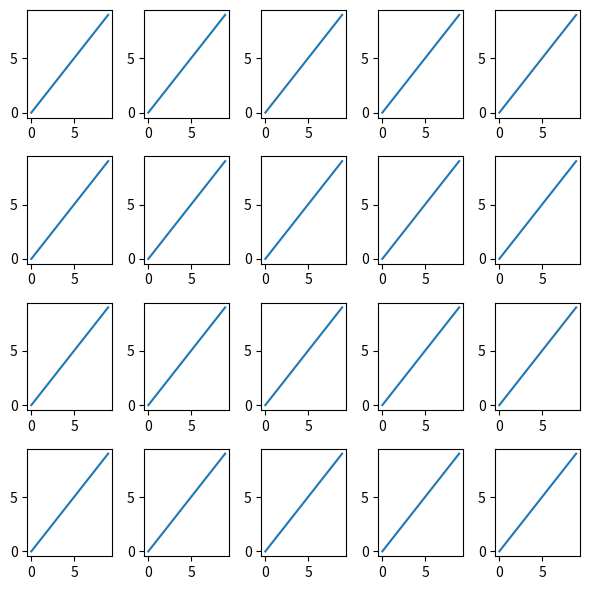

Write the Python code that produced this figure. (Note: this script raises an exception after producing the figure.)


import matplotlib.pyplot as plt
import matplotlib.pylab as pl
import numpy as np

# Directories of the models and the sample model
# Change these to your directories
# root_dir = './data/tanhgru'
root_dir = './data/debug/mnist'
model_dir = root_dir + '/1'
save_dir = './figure/mnist/1/'


fig = plt.figure(figsize=(6, 6))
for u in range(20):
    ax = fig.add_subplot(4, 5, u + 1)
    ax.plot(np.arange(10))
plt.tight_layout()
plt.savefig(save_dir +'_try.pdf')
plt.show()

fig = plt.figure(figsize=(1, 2))
heights = np.array([0.2, 0.2, 0.2])
for i in range(3):
    ax = fig.add_axes([0.2, sum(heights[i+1:]+0.08)+0.15, 0.5, heights[i]])
    plt.plot(np.arange(0,10))
    plt.yticks(np.arange(0, 10), [0, '', '', '', '', 5, '', '', '', 9], rotation='horizontal')
    plt.xticks([0, 10])
    if i == 0:
        ax.spines["right"].set_linewidth(0.5)
        ax.spines["left"].set_visible(False)

plt.tight_layout()
plt.savefig(save_dir +'_try.pdf')
plt.show()


plt.close('all')
plt.figure()
colors = pl.cm.RdPu(np.linspace(0, 2,20))
for i in range(10):
    plt.plot(np.ones(10)*i, c=colors[i], label=i)
plt.legend()
plt.savefig(save_dir +'_try.pdf')
plt.show()
